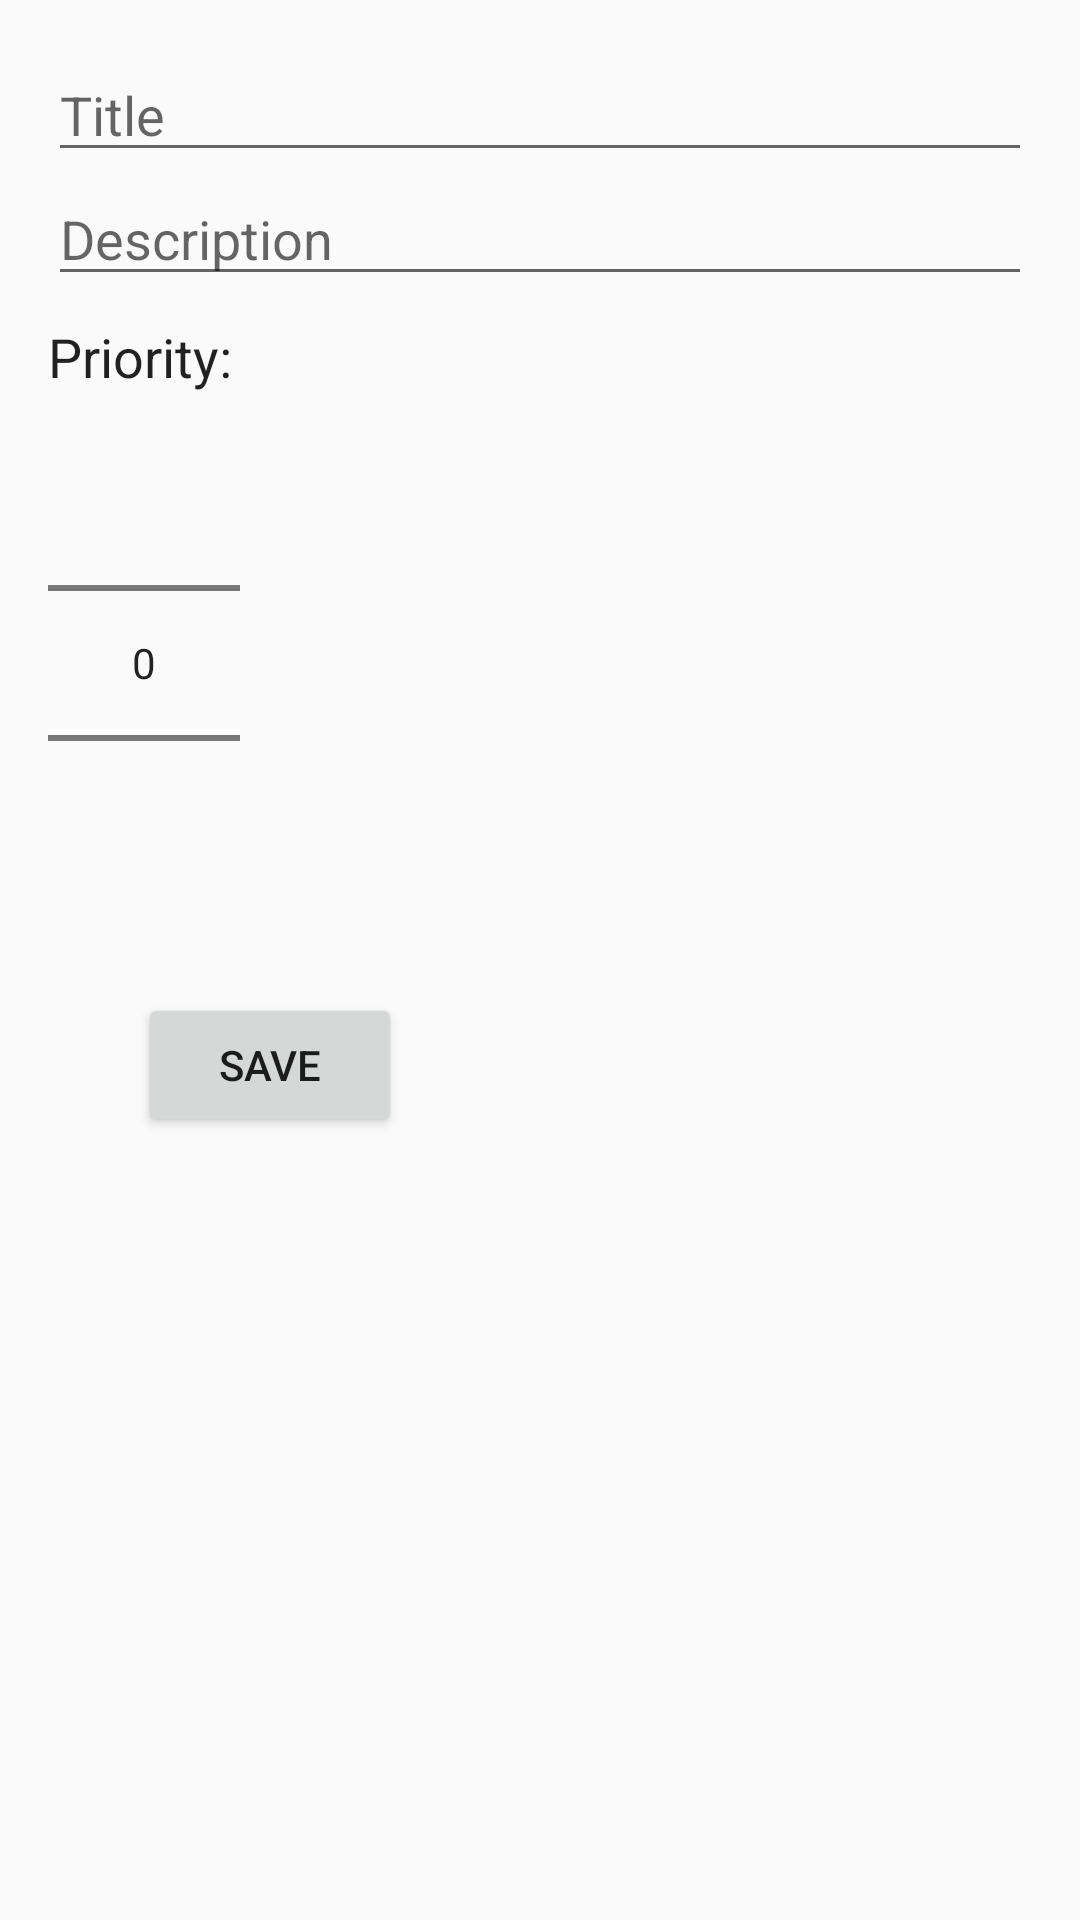

Layout XML and referenced resources for this Android screen:
<!-- AndroidManifest.xml: application theme AppTheme -->
<!-- res/layout/activity_add_note.xml -->
<?xml version="1.0" encoding="utf-8"?>
<LinearLayout xmlns:android="http://schemas.android.com/apk/res/android"
    xmlns:app="http://schemas.android.com/apk/res-auto"
    xmlns:tools="http://schemas.android.com/tools"
    android:layout_width="match_parent"
    android:layout_height="match_parent"
    android:orientation="vertical"
    android:padding="16dp"
    tools:context=".AddNoteActivity">
    <EditText
        android:id="@+id/edit_text_title"
        android:layout_width="match_parent"
        android:layout_height="wrap_content"
        android:hint="Title"
        android:inputType="text" />
    <EditText
        android:id="@+id/edit_text_description"
        android:layout_width="match_parent"
        android:layout_height="wrap_content"
        android:hint="Description"
        android:inputType="textMultiLine" />
    <TextView
        android:layout_width="wrap_content"
        android:layout_height="wrap_content"
        android:layout_marginTop="8dp"
        android:text="Priority:"
        android:textAppearance="@android:style/TextAppearance.Medium" />
    <NumberPicker
        android:id="@+id/number_picker_priority"
        android:layout_width="wrap_content"
        android:layout_height="wrap_content" />

    <Button
        android:id="@+id/save_button"
        android:layout_width="wrap_content"
        android:layout_height="wrap_content"
        android:layout_marginLeft="30dp"
        android:layout_marginTop="20dp"
        android:text="Save" />
</LinearLayout>
<!-- resources referenced by this layout -->
<resources>
  <style name="AppTheme" parent="Theme.AppCompat.Light.DarkActionBar">
          
          <item name="colorPrimary">@color/colorPrimary</item>
          <item name="colorPrimaryDark">@color/colorPrimaryDark</item>
          <item name="colorAccent">@color/colorAccent</item>
      </style>
  <color name="colorPrimary">#6200EE</color>
  <color name="colorPrimaryDark">#3700B3</color>
  <color name="colorAccent">#03DAC5</color>
</resources>
